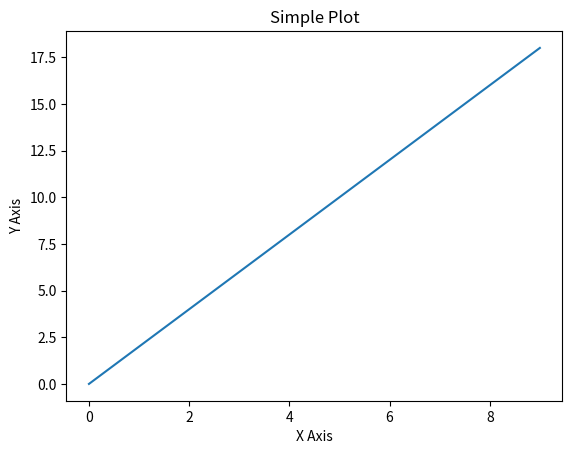

Reproduce this figure in Python.
import matplotlib.pyplot as plt
import numpy as np
x=np.arange(0, 10)
y=2*x
plt.plot(x, y)
plt.title("Simple Plot")
plt.xlabel('X Axis')
plt.ylabel('Y Axis')

plt.show()